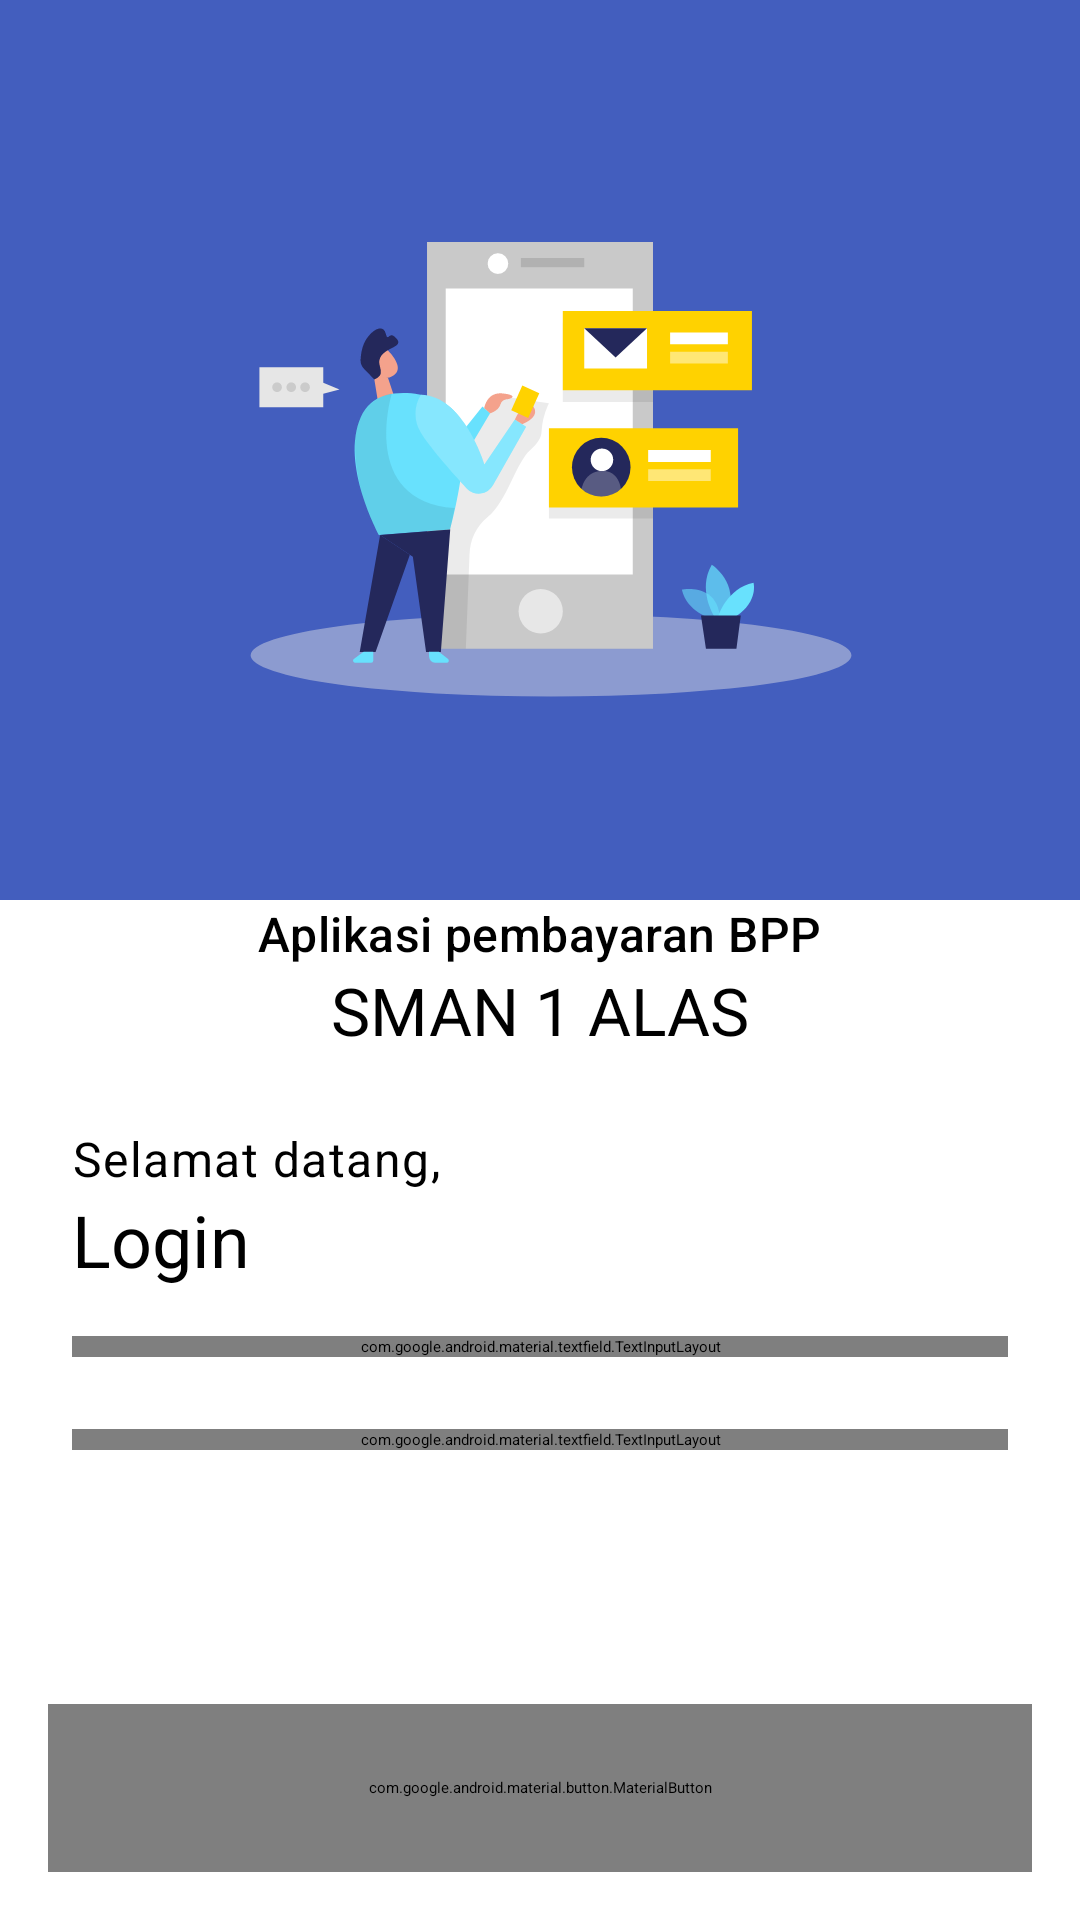

The Android layout XML behind this screen, and the referenced resources:
<!-- AndroidManifest.xml: application theme SplashTheme -->
<!-- res/layout/main_login.xml -->
<?xml version="1.0" encoding="utf-8"?>
<androidx.constraintlayout.widget.ConstraintLayout xmlns:android="http://schemas.android.com/apk/res/android"
    xmlns:app="http://schemas.android.com/apk/res-auto"
    xmlns:tools="http://schemas.android.com/tools"
    android:layout_width="match_parent"
    android:layout_height="match_parent"
    android:transitionGroup="true"
    tools:context=".ui.auth.LoginFragment">

    <androidx.core.widget.NestedScrollView
        android:layout_width="match_parent"
        android:layout_height="0dp"
        android:layout_marginBottom="16dp"
        android:fillViewport="true"
        app:layout_constraintBottom_toTopOf="@+id/loginButton"
        app:layout_constraintEnd_toEndOf="parent"
        app:layout_constraintStart_toStartOf="parent"
        app:layout_constraintTop_toTopOf="parent">

        <androidx.constraintlayout.widget.ConstraintLayout
            android:layout_width="match_parent"
            android:layout_height="match_parent">

            <com.google.android.material.imageview.ShapeableImageView
                android:id="@+id/logoApp"
                android:layout_width="match_parent"
                android:layout_height="300dp"
                android:background="@color/seed"
                app:contentPadding="48dp"
                app:layout_constraintEnd_toEndOf="parent"
                app:layout_constraintStart_toStartOf="parent"
                app:layout_constraintTop_toTopOf="parent"
                app:srcCompat="@drawable/ill_login" />

            <com.google.android.material.imageview.ShapeableImageView
                android:id="@+id/illustrationHeading"
                android:layout_width="match_parent"
                android:layout_height="24dp"
                android:layout_marginTop="-24dp"
                android:background="?attr/colorSurface"
                app:layout_constraintEnd_toEndOf="parent"
                app:layout_constraintStart_toStartOf="parent"
                app:layout_constraintTop_toBottomOf="@+id/logoApp"
                app:shapeAppearance="@style/ShapeAppearance.Material3.Corner.ExtraLarge"
                app:shapeAppearanceOverlay="@style/ShapeAppearanceOverlay.Material3.Corner.Top" />

            <TextView
                android:id="@+id/headingDesc"
                style="@style/HeadingSubTitle"
                android:text="@string/app_desc"
                app:layout_constraintEnd_toEndOf="parent"
                app:layout_constraintStart_toStartOf="parent"
                app:layout_constraintTop_toBottomOf="@+id/illustrationHeading" />

            <TextView
                android:id="@+id/headingOffice"
                style="@style/HeadingTitle"
                android:text="@string/app_office"
                app:layout_constraintEnd_toEndOf="parent"
                app:layout_constraintStart_toStartOf="parent"
                app:layout_constraintTop_toBottomOf="@+id/headingDesc" />

            <TextView
                android:id="@+id/headingLogin"
                style="@style/BodyHeadContent"
                android:layout_marginStart="24dp"
                android:layout_marginTop="24dp"
                android:text="@string/welcome"
                app:layout_constraintStart_toStartOf="parent"
                app:layout_constraintTop_toBottomOf="@+id/headingOffice" />

            <TextView
                android:id="@+id/titleLogin"
                style="@style/HeadlineTitle"
                android:layout_marginStart="24dp"
                android:text="@string/login"
                app:layout_constraintStart_toStartOf="parent"
                app:layout_constraintTop_toBottomOf="@+id/headingLogin" />

            <com.google.android.material.textfield.TextInputLayout
                android:id="@+id/emailInputLayout"
                style="@style/CustomInputLayout"
                android:layout_marginStart="24dp"
                android:layout_marginTop="16dp"
                android:layout_marginEnd="24dp"
                app:endIconMode="clear_text"
                app:layout_constraintEnd_toEndOf="parent"
                app:layout_constraintStart_toStartOf="parent"
                app:layout_constraintTop_toBottomOf="@+id/titleLogin"
                app:startIconDrawable="@drawable/ic_email">

                <com.google.android.material.textfield.TextInputEditText
                    android:id="@+id/emailInput"
                    style="@style/CustomInputText"
                    android:layout_width="match_parent"
                    android:layout_height="match_parent"
                    android:hint="@string/email"
                    android:imeOptions="actionNext"
                    android:inputType="textEmailAddress" />
            </com.google.android.material.textfield.TextInputLayout>

            <com.google.android.material.textfield.TextInputLayout
                android:id="@+id/passwordInputLayout"
                style="@style/CustomInputLayout"
                android:layout_marginStart="24dp"
                android:layout_marginTop="24dp"
                android:layout_marginEnd="24dp"
                app:endIconMode="password_toggle"
                app:layout_constraintEnd_toEndOf="parent"
                app:layout_constraintStart_toStartOf="parent"
                app:layout_constraintTop_toBottomOf="@+id/emailInputLayout"
                app:startIconDrawable="@drawable/ic_sandi">

                <com.google.android.material.textfield.TextInputEditText
                    android:id="@+id/passwordInput"
                    style="@style/CustomInputText"
                    android:layout_width="match_parent"
                    android:layout_height="match_parent"
                    android:hint="@string/password"
                    android:imeOptions="actionDone"
                    android:inputType="text" />
            </com.google.android.material.textfield.TextInputLayout>

        </androidx.constraintlayout.widget.ConstraintLayout>
    </androidx.core.widget.NestedScrollView>

    <com.google.android.material.button.MaterialButton
        android:id="@+id/loginButton"
        style="@style/CustomFilledButton"
        android:layout_marginStart="16dp"
        android:layout_marginTop="16dp"
        android:layout_marginEnd="16dp"
        android:layout_marginBottom="16dp"
        android:enabled="false"
        android:text="@string/login"
        app:layout_constraintBottom_toBottomOf="parent"
        app:layout_constraintEnd_toEndOf="parent"
        app:layout_constraintStart_toStartOf="parent" />

</androidx.constraintlayout.widget.ConstraintLayout>
<!-- resources referenced by this layout -->
<resources>
  <color name="seed">#435ebe</color>
  <string name="app_desc">Aplikasi pembayaran BPP</string>
  <string name="app_office">SMAN 1 ALAS</string>
  <string name="email">Email</string>
  <string name="login">Login</string>
  <string name="password">Kata sandi</string>
  <string name="welcome">Selamat datang,</string>
  <style name="BodyHeadContent" parent="TextAppearance.Material3.BodyLarge">
          <item name="android:layout_width">wrap_content</item>
          <item name="android:layout_height">wrap_content</item>
          <item name="fontFamily">@font/nunito_regular</item>
      </style>
  <style name="CustomFilledButton" parent="@style/Widget.Material3.Button">
          <item name="android:layout_width">match_parent</item>
          <item name="android:layout_height">56dp</item>
          <item name="android:gravity">center</item>
          <item name="android:textAppearance">@style/HeadingSubTitle</item>
      </style>
  <style name="CustomInputText" parent="ThemeOverlay.Material3.TextInputEditText.OutlinedBox">
          <item name="fontFamily">@font/nunito_medium</item>
      </style>
  <style name="HeadingSubTitle" parent="TextAppearance.Material3.TitleMedium">
          <item name="android:layout_width">wrap_content</item>
          <item name="android:layout_height">wrap_content</item>
          <item name="fontFamily">@font/nunito_medium</item>
      </style>
  <style name="HeadingTitle" parent="TextAppearance.Material3.TitleLarge">
          <item name="android:layout_width">wrap_content</item>
          <item name="android:layout_height">wrap_content</item>
          <item name="fontFamily">@font/nunito_bold</item>
      </style>
  <style name="HeadlineTitle" parent="TextAppearance.Material3.HeadlineSmall">
          <item name="android:layout_width">wrap_content</item>
          <item name="android:layout_height">wrap_content</item>
          <item name="fontFamily">@font/nunito_bold</item>
      </style>
  <color name="md_theme_light_background">#FEFBFF</color>
  <color name="md_theme_light_primary">#3C57B7</color>
  <color name="md_theme_light_onPrimary">#FFFFFF</color>
  <color name="md_theme_light_primaryContainer">#DCE1FF</color>
  <color name="md_theme_light_onPrimaryContainer">#001551</color>
  <color name="md_theme_light_secondary">#385BA9</color>
  <color name="md_theme_light_onSecondary">#FFFFFF</color>
  <color name="md_theme_light_secondaryContainer">#DAE2FF</color>
  <color name="md_theme_light_onSecondaryContainer">#001946</color>
  <color name="md_theme_light_tertiary">#3B5BA9</color>
  <color name="md_theme_light_onTertiary">#FFFFFF</color>
  <color name="md_theme_light_tertiaryContainer">#DAE2FF</color>
  <color name="md_theme_light_onTertiaryContainer">#001848</color>
  <color name="md_theme_light_error">#BA1A1A</color>
  <color name="md_theme_light_errorContainer">#FFDAD6</color>
  <color name="md_theme_light_onError">#FFFFFF</color>
  <color name="md_theme_light_onErrorContainer">#410002</color>
  <color name="md_theme_light_onBackground">#1B1B1F</color>
  <color name="md_theme_light_surface">#FEFBFF</color>
  <color name="md_theme_light_onSurface">#1B1B1F</color>
  <color name="md_theme_light_surfaceVariant">#99E2E1EC</color>
  <color name="md_theme_light_surfaceVariantCustom">#E6DEDDE8</color>
  <color name="md_theme_light_onSurfaceVariant">#45464F</color>
  <color name="md_theme_light_outline">#767680</color>
  <color name="md_theme_light_inverseOnSurface">#F2F0F4</color>
  <color name="md_theme_light_inverseSurface">#303034</color>
  <color name="md_theme_light_inversePrimary">#B7C4FF</color>
</resources>
